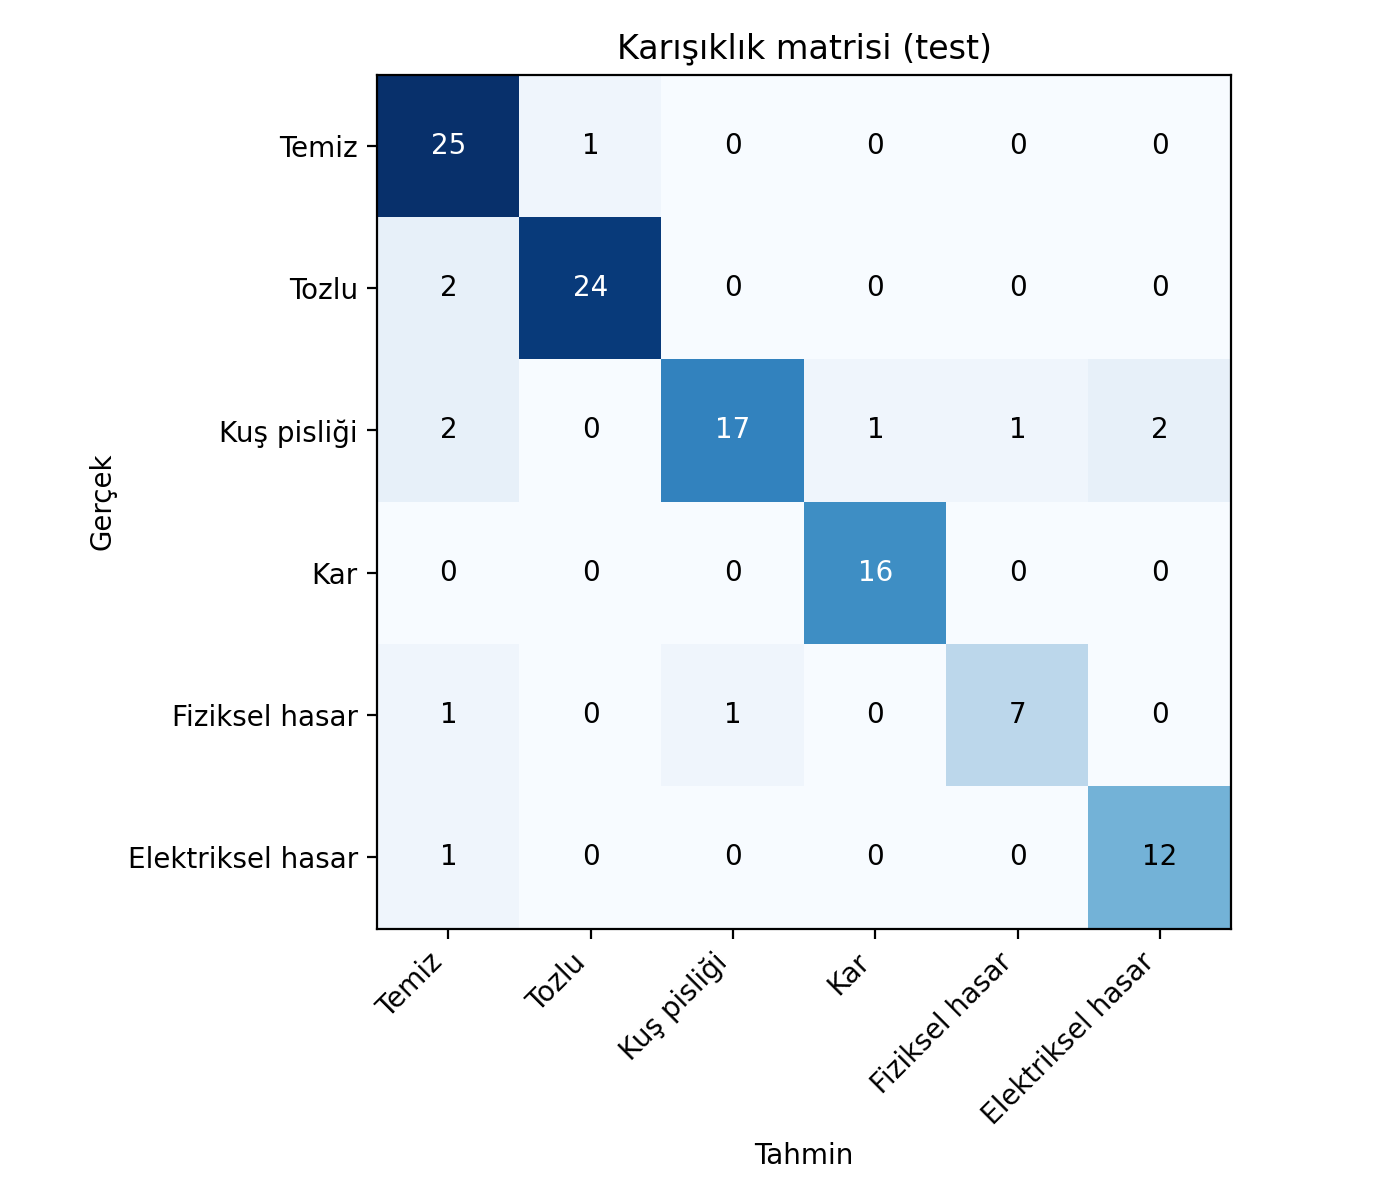

The file beside this chart, header and first rows:
, Temiz, Tozlu, Kuş pisliği, Kar, Fiziksel hasar, Elektriksel hasar
Temiz, 25, 1, 0, 0, 0, 0
Tozlu, 2, 24, 0, 0, 0, 0
Kuş pisliği, 2, 0, 17, 1, 1, 2
Kar, 0, 0, 0, 16, 0, 0
Fiziksel hasar, 1, 0, 1, 0, 7, 0
Elektriksel hasar, 1, 0, 0, 0, 0, 12
